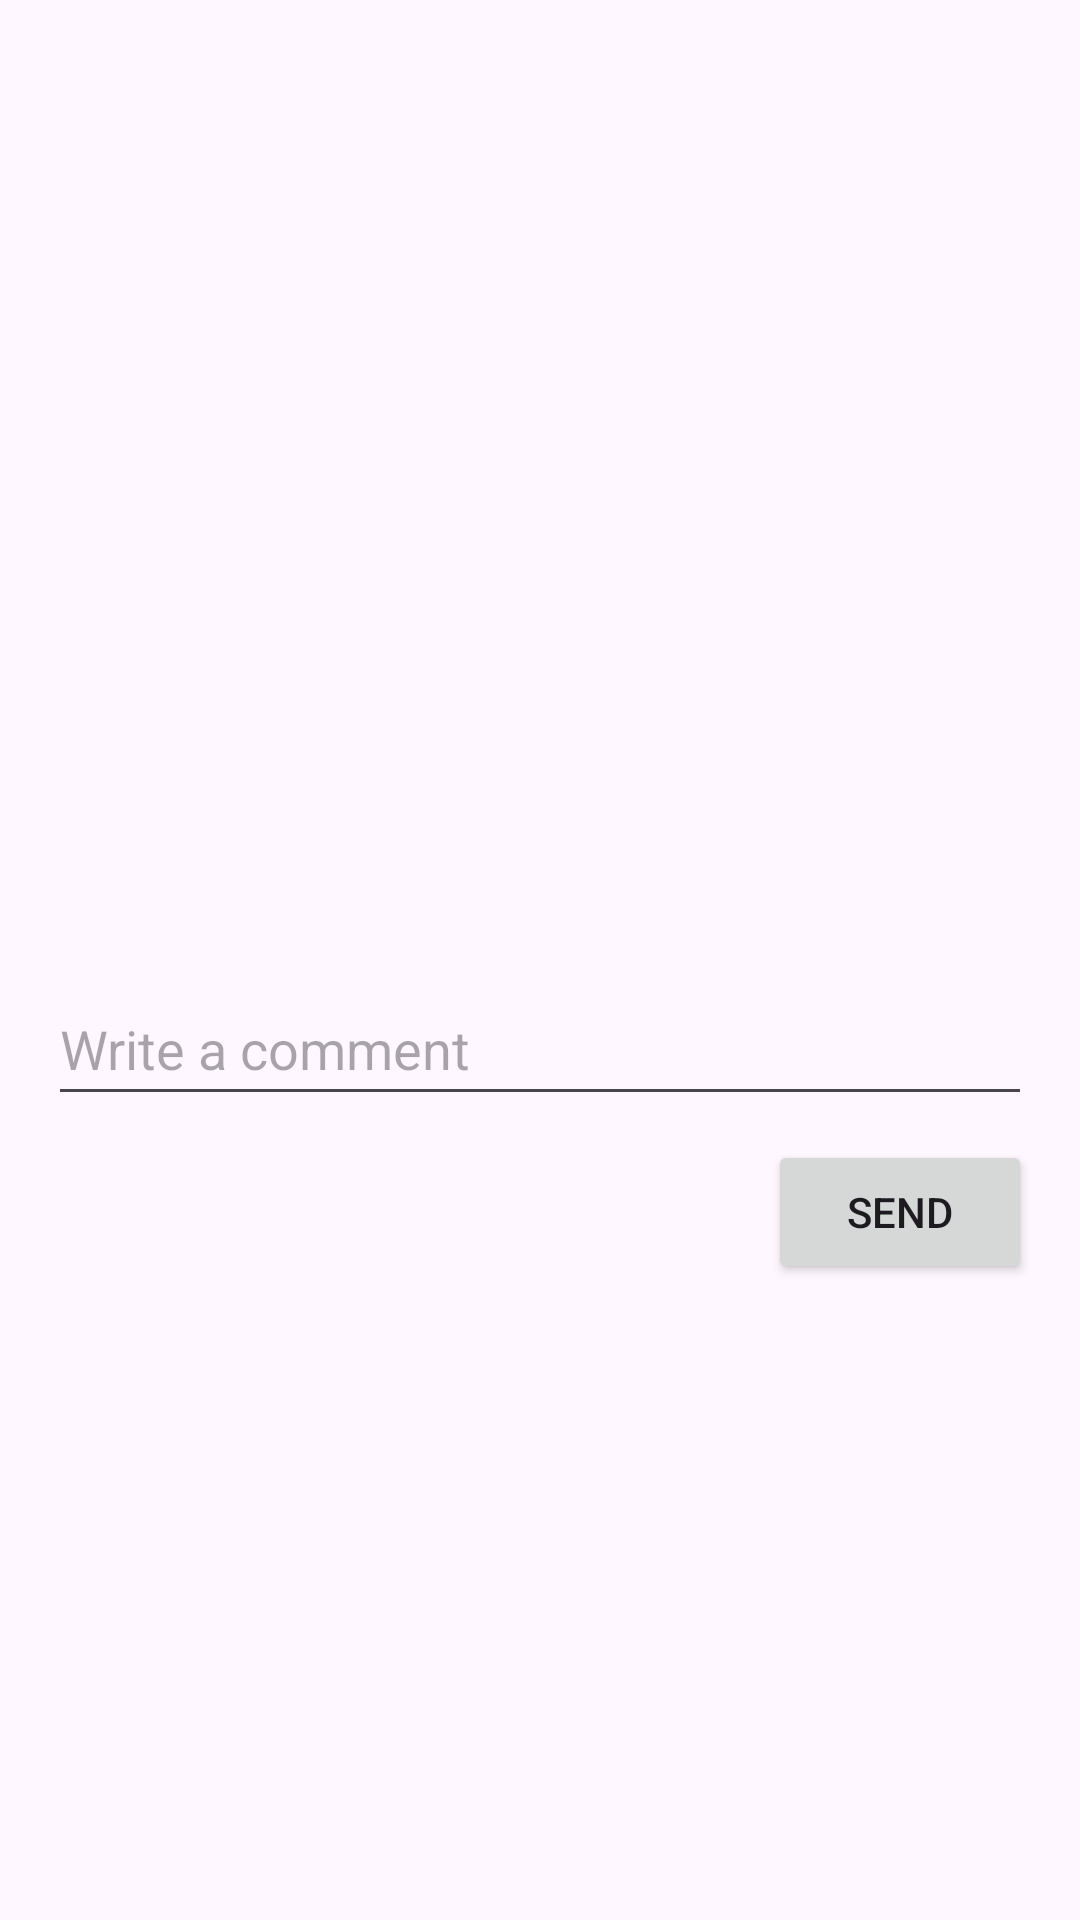

This screen was rendered from an Android layout file. Write that file and the resources it references.
<!-- AndroidManifest.xml: application theme Theme.Eduquest -->
<!-- res/layout/dialog_comments.xml -->
<?xml version="1.0" encoding="utf-8"?>
<LinearLayout xmlns:android="http://schemas.android.com/apk/res/android"
    xmlns:tools="http://schemas.android.com/tools"
    android:orientation="vertical"
    android:padding="16dp"
    android:layout_width="match_parent"
    tools:context=".Comment"
    android:layout_height="wrap_content">

    <androidx.recyclerview.widget.RecyclerView
        android:id="@+id/recyclerViewComments"
        android:layout_width="match_parent"
        android:layout_height="300dp"
        android:layout_marginBottom="8dp"/>

    <EditText
        android:id="@+id/commentInput"
        android:layout_width="match_parent"
        android:layout_height="wrap_content"
        android:hint="Write a comment"
        android:inputType="text"
        android:minHeight="48dp" />

    <Button
        android:id="@+id/buttonSendComment"
        android:layout_width="wrap_content"
        android:layout_height="wrap_content"
        android:text="Send"
        android:layout_gravity="end"
        android:layout_marginTop="8dp"/>

</LinearLayout>
<!-- resources referenced by this layout -->
<resources>
  <style name="Theme.Eduquest" parent="Base.Theme.Eduquest" />
  <style name="Base.Theme.Eduquest" parent="Theme.Material3.DayNight.NoActionBar">
          
          
      </style>
</resources>
